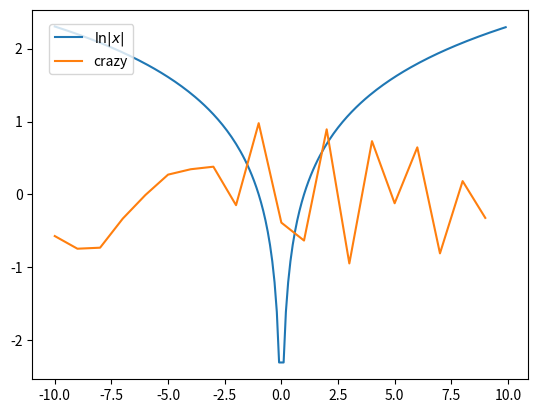

Here is the Python script that generated this plot:








import matplotlib.pyplot as plt
import math
import random

%matplotlib inline
plt.plot(
    [i*0.1 for i in range(-100, 100) if i != 0],
    [math.log(abs(i*0.1)) for i in range(-100, 100) if i != 0],
    label='$\ln |x|$'
)
plt.plot(
    [i for i in range(-10, 10)],
    [random.uniform(-1, 1) for _ in range(-10, 10)],
    label="crazy"
)
plt.legend(bbox_to_anchor=(.02, .98), loc=2)
plt.show()







